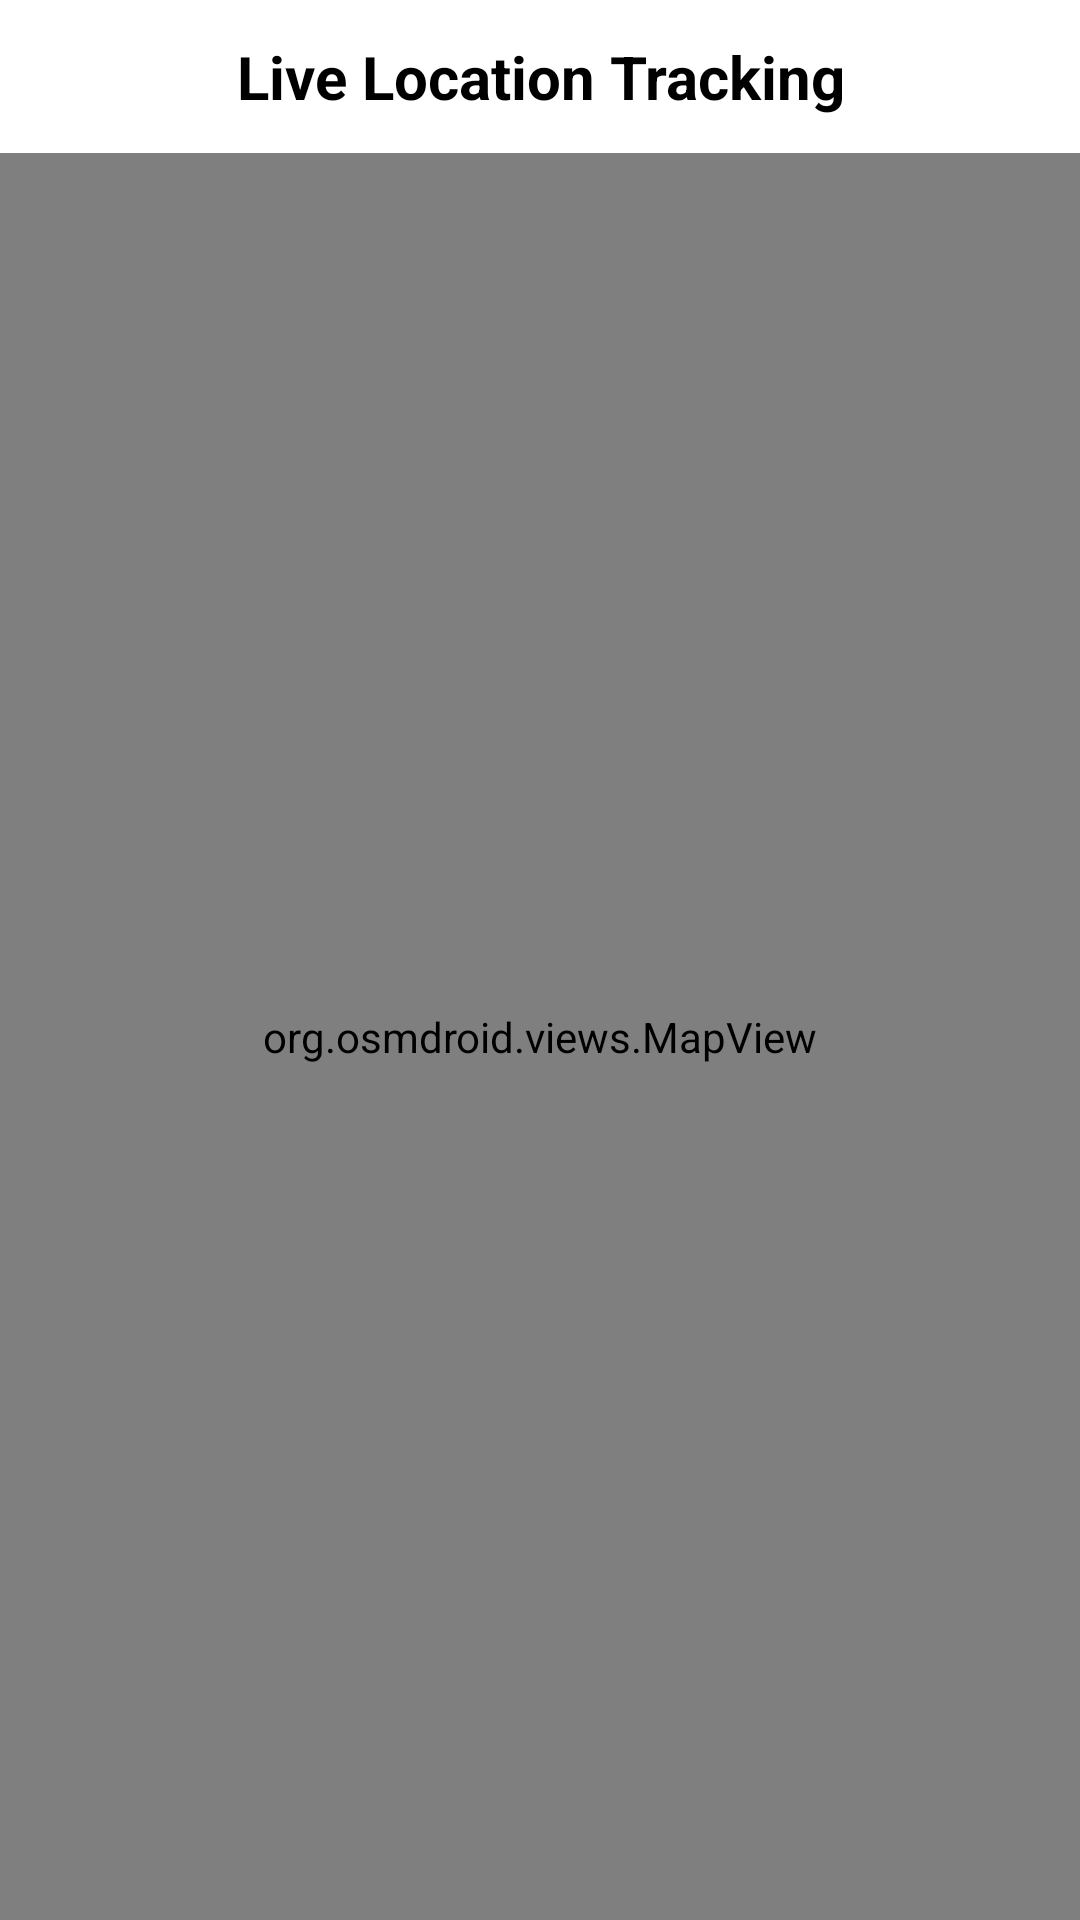

Reconstruct the res/layout file that produces this screen, plus the resources it refers to.
<!-- AndroidManifest.xml: application theme Theme.EVAapp -->
<!-- res/layout/activity_live_location.xml -->
<?xml version="1.0" encoding="utf-8"?>
<androidx.constraintlayout.widget.ConstraintLayout
    xmlns:android="http://schemas.android.com/apk/res/android"
    xmlns:app="http://schemas.android.com/apk/res-auto"
    android:layout_width="match_parent"
    android:layout_height="match_parent"
    android:background="@color/white">

    
    <TextView
        android:id="@+id/tvTitle"
        android:layout_width="0dp"
        android:layout_height="wrap_content"
        android:text="Live Location Tracking"
        android:textSize="20sp"
        android:textColor="@color/black"
        android:textStyle="bold"
        android:gravity="center"
        android:padding="12dp"
        app:layout_constraintTop_toTopOf="parent"
        app:layout_constraintStart_toStartOf="parent"
        app:layout_constraintEnd_toEndOf="parent" />

    
    <org.osmdroid.views.MapView
        android:id="@+id/mapView"
        android:layout_width="0dp"
        android:layout_height="0dp"
        app:layout_constraintTop_toBottomOf="@id/tvTitle"
        app:layout_constraintBottom_toBottomOf="parent"
        app:layout_constraintStart_toStartOf="parent"
        app:layout_constraintEnd_toEndOf="parent" />
</androidx.constraintlayout.widget.ConstraintLayout>
<!-- resources referenced by this layout -->
<resources>
  <color name="black">#000000</color>
  <color name="white">#FFFFFF</color>
  <style name="Theme.EVAapp" parent="Base.Theme.EVAapp" />
  <style name="Base.Theme.EVAapp" parent="Theme.Material3.DayNight.NoActionBar">
          
          <item name="colorPrimary">@color/purple_500</item>
          <item name="colorOnPrimary">@color/white</item>
          <item name="colorSecondary">@color/teal_200</item>
          <item name="colorOnSecondary">@color/black</item>
  
          
          <item name="android:statusBarColor" tools:targetApi="l">@android:color/transparent</item>
          <item name="android:navigationBarColor">@android:color/black</item>
      </style>
  <color name="purple_500">#6200EE</color>
  <color name="teal_200">#03DAC5</color>
</resources>
